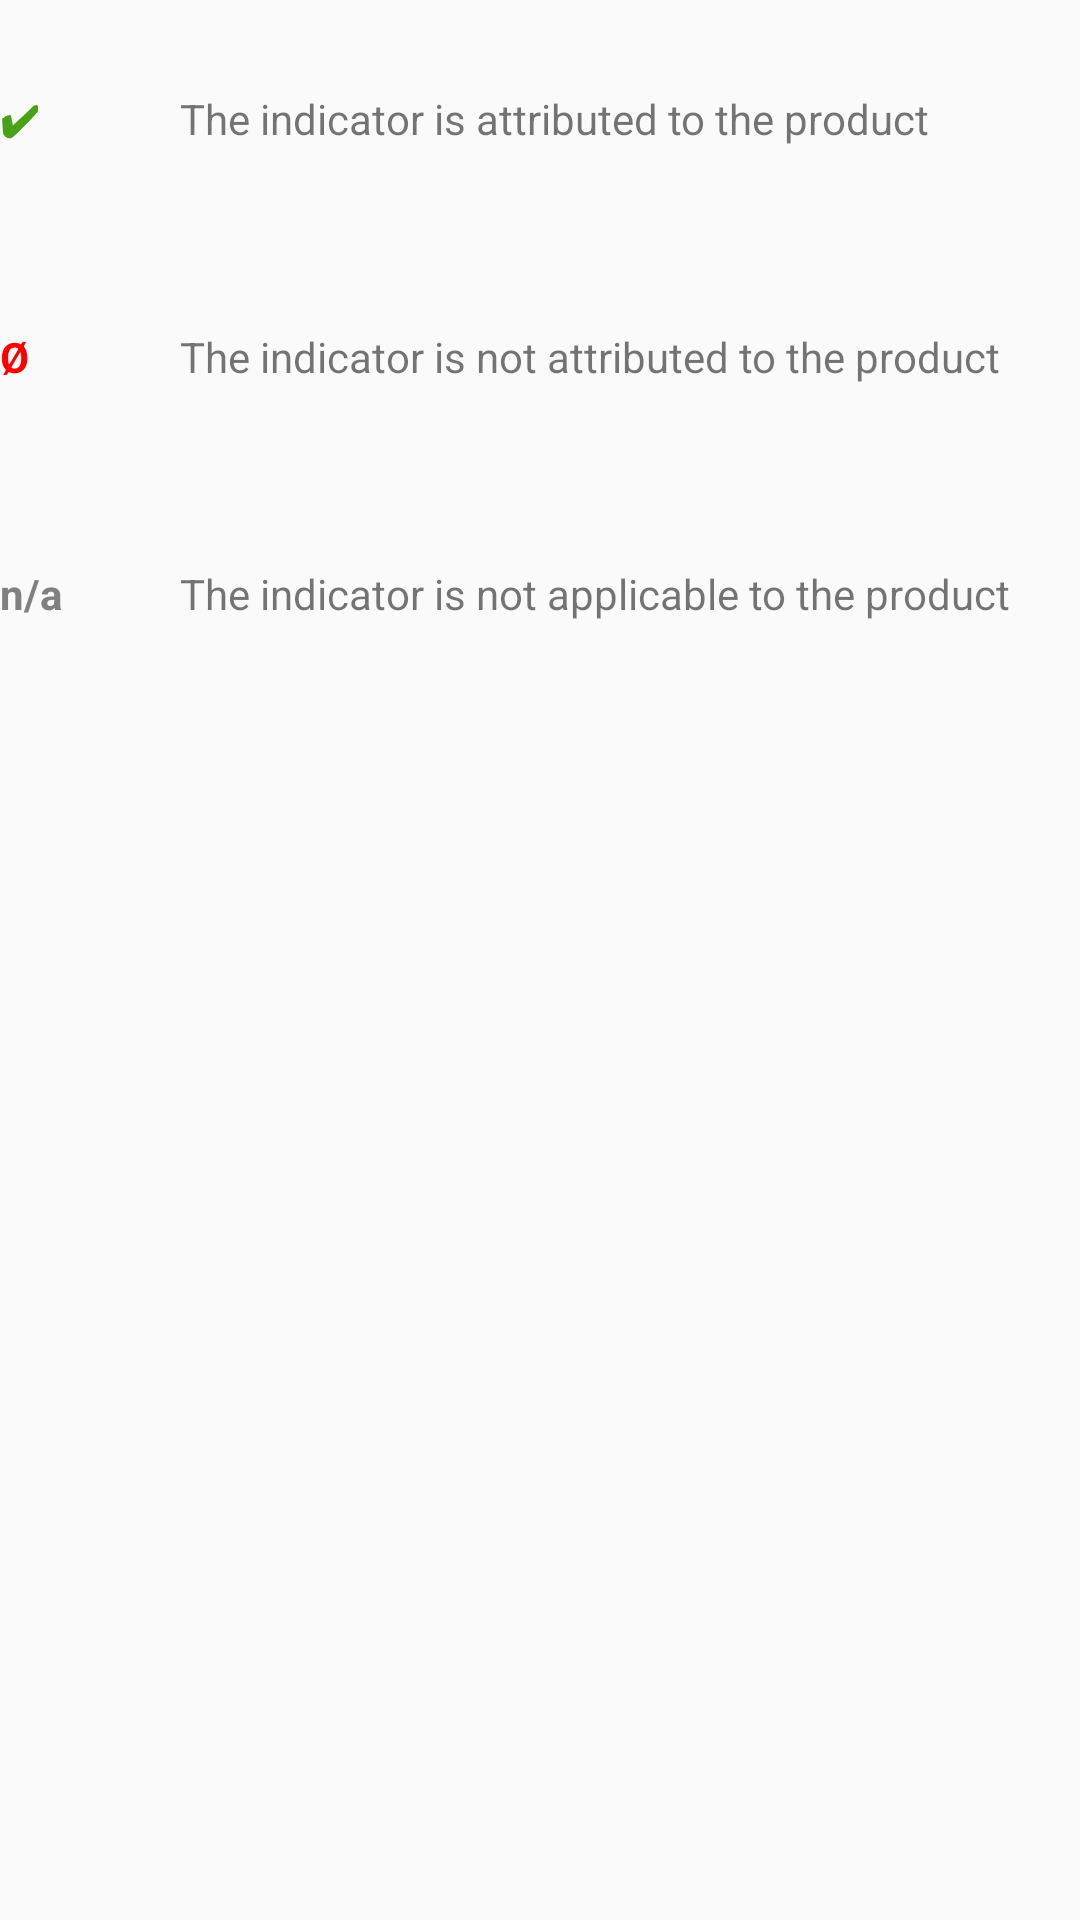

Android layout source for this screen:
<!-- AndroidManifest.xml: application theme AppTheme -->
<!-- res/layout/fragment_symbols_help.xml -->
<?xml version="1.0" encoding="utf-8"?>
<LinearLayout xmlns:android="http://schemas.android.com/apk/res/android"
    android:orientation="vertical"
    android:layout_width="match_parent"
    android:layout_height="match_parent"
    android:layout_marginVertical="16dp"
    android:layout_marginStart="16dp"
    >


    <LinearLayout
        android:layout_width="wrap_content"
        android:layout_height="wrap_content"
        android:orientation="horizontal"
        android:paddingVertical="@dimen/desc_padding">

        <TextView
            android:layout_width="30dp"
            android:layout_height="wrap_content"
            android:layout_marginRight="@dimen/desc_padding"
            android:text="✔  "
            android:textColor="#47a216"
            android:textStyle="bold"
            />

        <TextView
            android:layout_width="wrap_content"
            android:layout_height="wrap_content"
            android:text="@string/help_attributed"
            />

    </LinearLayout>

    <LinearLayout
        android:layout_width="wrap_content"
        android:layout_height="wrap_content"
        android:orientation="horizontal"
        android:paddingVertical="@dimen/desc_padding">

        <TextView
            android:layout_width="30dp"
            android:layout_height="wrap_content"
            android:layout_marginRight="@dimen/desc_padding"
            android:text="Ø  "
            android:textColor="#ff0000"
            android:textStyle="bold"
            />

        <TextView
            android:layout_width="wrap_content"
            android:layout_height="wrap_content"
            android:text="@string/help_not_attributed"
            />

    </LinearLayout>

    <LinearLayout
        android:layout_width="wrap_content"
        android:layout_height="wrap_content"
        android:orientation="horizontal"
        android:paddingVertical="@dimen/desc_padding">

        <TextView
            android:layout_width="30dp"
            android:layout_height="wrap_content"
            android:layout_marginRight="@dimen/desc_padding"
            android:text="n/a"
            android:textColor="@color/gray_dark"
            android:textStyle="bold"
            />

        <TextView
            android:layout_width="wrap_content"
            android:layout_height="wrap_content"
            android:text="@string/help_not_applicable"
            />

    </LinearLayout>

</LinearLayout>
<!-- resources referenced by this layout -->
<resources>
  <color name="gray_dark">#808080</color>
  <dimen name="desc_padding">30dp</dimen>
  <string name="help_attributed">The indicator is attributed to the product</string>
  <string name="help_not_applicable">The indicator is not applicable to the product</string>
  <string name="help_not_attributed">The indicator is not attributed to the product</string>
  <style name="AppTheme" parent="Theme.MaterialComponents.Light.Bridge">
          
          <item name="colorPrimary">@color/black_overlay</item>
          <item name="colorPrimaryDark">@color/gray_dark</item>
          <item name="colorAccent">@color/palette_blue1</item>
          <item name="android:forceDarkAllowed" tools:targetApi="q">false</item>
      </style>
  <color name="black_overlay">@color/gray_dark</color>
  <color name="palette_blue1">#12667B</color>
</resources>
